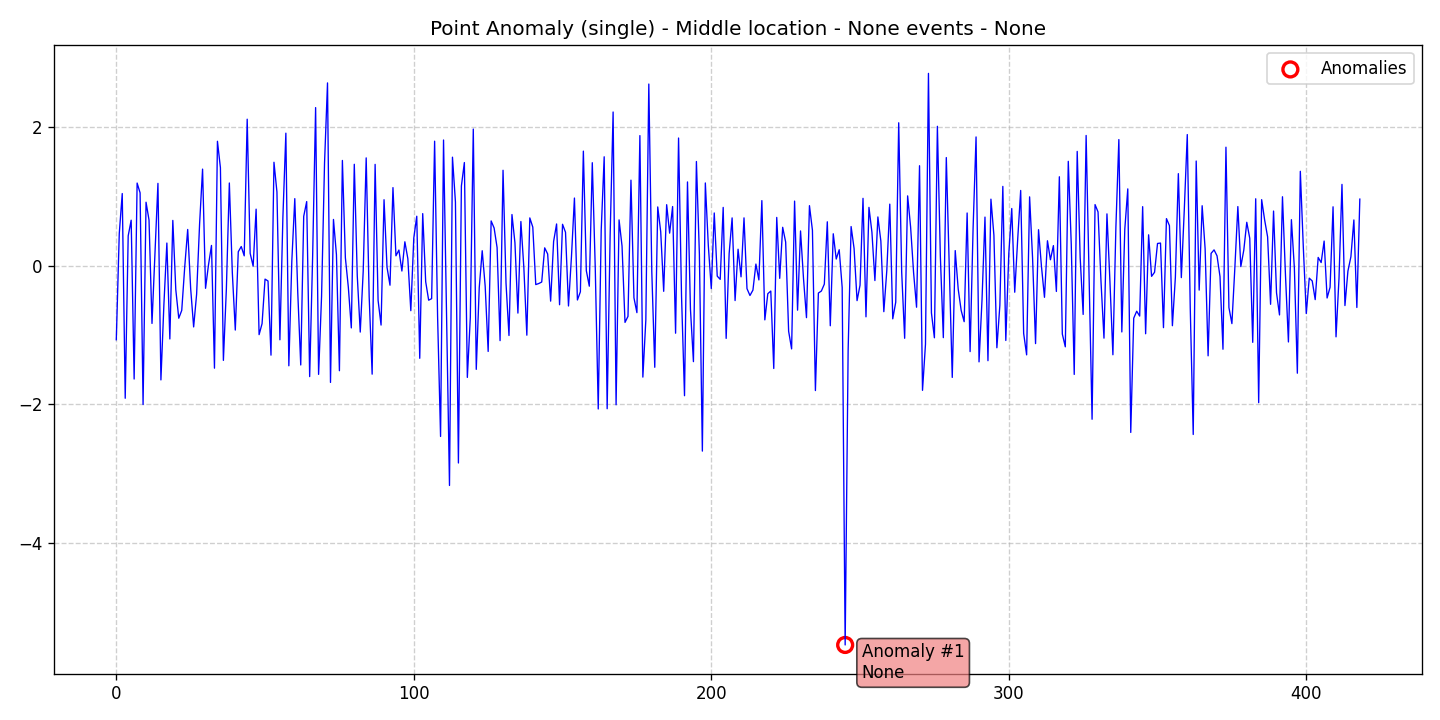

Data behind this chart, as committed beside it:
data, stationary, det_lin_up, det_lin_down, det_quad, det_cubic, det_exp, det_damped, stoc_trend, volatility, single_seas, multiple_seas, point_anom_single, point_anom_multi, collect_anom, context_anom, mean_shift, var_shift, trend_shift, date, is_break, is_anomaly, is_multi, location_beginning
-1.067, 0, 0, 0, 0, 0, 0, 0, 0, 0, 0, 0, 1, 0, 0, 0, 0, 0, 0, 2020-01-01, 0, 0, 0, 0
0.4672, 0, 0, 0, 0, 0, 0, 0, 0, 0, 0, 0, 1, 0, 0, 0, 0, 0, 0, 2020-01-02, 0, 0, 0, 0
1.045, 0, 0, 0, 0, 0, 0, 0, 0, 0, 0, 0, 1, 0, 0, 0, 0, 0, 0, 2020-01-03, 0, 0, 0, 0
-1.912, 0, 0, 0, 0, 0, 0, 0, 0, 0, 0, 0, 1, 0, 0, 0, 0, 0, 0, 2020-01-04, 0, 0, 0, 0
0.4337, 0, 0, 0, 0, 0, 0, 0, 0, 0, 0, 0, 1, 0, 0, 0, 0, 0, 0, 2020-01-05, 0, 0, 0, 0
0.6595, 0, 0, 0, 0, 0, 0, 0, 0, 0, 0, 0, 1, 0, 0, 0, 0, 0, 0, 2020-01-06, 0, 0, 0, 0
-1.634, 0, 0, 0, 0, 0, 0, 0, 0, 0, 0, 0, 1, 0, 0, 0, 0, 0, 0, 2020-01-07, 0, 0, 0, 0
1.196, 0, 0, 0, 0, 0, 0, 0, 0, 0, 0, 0, 1, 0, 0, 0, 0, 0, 0, 2020-01-08, 0, 0, 0, 0
1.055, 0, 0, 0, 0, 0, 0, 0, 0, 0, 0, 0, 1, 0, 0, 0, 0, 0, 0, 2020-01-09, 0, 0, 0, 0
-2.003, 0, 0, 0, 0, 0, 0, 0, 0, 0, 0, 0, 1, 0, 0, 0, 0, 0, 0, 2020-01-10, 0, 0, 0, 0
0.9192, 0, 0, 0, 0, 0, 0, 0, 0, 0, 0, 0, 1, 0, 0, 0, 0, 0, 0, 2020-01-11, 0, 0, 0, 0
0.6618, 0, 0, 0, 0, 0, 0, 0, 0, 0, 0, 0, 1, 0, 0, 0, 0, 0, 0, 2020-01-12, 0, 0, 0, 0
-0.8315, 0, 0, 0, 0, 0, 0, 0, 0, 0, 0, 0, 1, 0, 0, 0, 0, 0, 0, 2020-01-13, 0, 0, 0, 0
0.1695, 0, 0, 0, 0, 0, 0, 0, 0, 0, 0, 0, 1, 0, 0, 0, 0, 0, 0, 2020-01-14, 0, 0, 0, 0
1.191, 0, 0, 0, 0, 0, 0, 0, 0, 0, 0, 0, 1, 0, 0, 0, 0, 0, 0, 2020-01-15, 0, 0, 0, 0
-1.647, 0, 0, 0, 0, 0, 0, 0, 0, 0, 0, 0, 1, 0, 0, 0, 0, 0, 0, 2020-01-16, 0, 0, 0, 0
-0.5613, 0, 0, 0, 0, 0, 0, 0, 0, 0, 0, 0, 1, 0, 0, 0, 0, 0, 0, 2020-01-17, 0, 0, 0, 0
0.3296, 0, 0, 0, 0, 0, 0, 0, 0, 0, 0, 0, 1, 0, 0, 0, 0, 0, 0, 2020-01-18, 0, 0, 0, 0
-1.056, 0, 0, 0, 0, 0, 0, 0, 0, 0, 0, 0, 1, 0, 0, 0, 0, 0, 0, 2020-01-19, 0, 0, 0, 0
0.6564, 0, 0, 0, 0, 0, 0, 0, 0, 0, 0, 0, 1, 0, 0, 0, 0, 0, 0, 2020-01-20, 0, 0, 0, 0
-0.3434, 0, 0, 0, 0, 0, 0, 0, 0, 0, 0, 0, 1, 0, 0, 0, 0, 0, 0, 2020-01-21, 0, 0, 0, 0
-0.7563, 0, 0, 0, 0, 0, 0, 0, 0, 0, 0, 0, 1, 0, 0, 0, 0, 0, 0, 2020-01-22, 0, 0, 0, 0
-0.6427, 0, 0, 0, 0, 0, 0, 0, 0, 0, 0, 0, 1, 0, 0, 0, 0, 0, 0, 2020-01-23, 0, 0, 0, 0
-0.01745, 0, 0, 0, 0, 0, 0, 0, 0, 0, 0, 0, 1, 0, 0, 0, 0, 0, 0, 2020-01-24, 0, 0, 0, 0
0.5256, 0, 0, 0, 0, 0, 0, 0, 0, 0, 0, 0, 1, 0, 0, 0, 0, 0, 0, 2020-01-25, 0, 0, 0, 0
-0.3285, 0, 0, 0, 0, 0, 0, 0, 0, 0, 0, 0, 1, 0, 0, 0, 0, 0, 0, 2020-01-26, 0, 0, 0, 0
-0.8819, 0, 0, 0, 0, 0, 0, 0, 0, 0, 0, 0, 1, 0, 0, 0, 0, 0, 0, 2020-01-27, 0, 0, 0, 0
-0.4097, 0, 0, 0, 0, 0, 0, 0, 0, 0, 0, 0, 1, 0, 0, 0, 0, 0, 0, 2020-01-28, 0, 0, 0, 0
0.606, 0, 0, 0, 0, 0, 0, 0, 0, 0, 0, 0, 1, 0, 0, 0, 0, 0, 0, 2020-01-29, 0, 0, 0, 0
1.397, 0, 0, 0, 0, 0, 0, 0, 0, 0, 0, 0, 1, 0, 0, 0, 0, 0, 0, 2020-01-30, 0, 0, 0, 0
-0.3242, 0, 0, 0, 0, 0, 0, 0, 0, 0, 0, 0, 1, 0, 0, 0, 0, 0, 0, 2020-01-31, 0, 0, 0, 0
0.01659, 0, 0, 0, 0, 0, 0, 0, 0, 0, 0, 0, 1, 0, 0, 0, 0, 0, 0, 2020-02-01, 0, 0, 0, 0
0.295, 0, 0, 0, 0, 0, 0, 0, 0, 0, 0, 0, 1, 0, 0, 0, 0, 0, 0, 2020-02-02, 0, 0, 0, 0
-1.478, 0, 0, 0, 0, 0, 0, 0, 0, 0, 0, 0, 1, 0, 0, 0, 0, 0, 0, 2020-02-03, 0, 0, 0, 0
1.799, 0, 0, 0, 0, 0, 0, 0, 0, 0, 0, 0, 1, 0, 0, 0, 0, 0, 0, 2020-02-04, 0, 0, 0, 0
1.418, 0, 0, 0, 0, 0, 0, 0, 0, 0, 0, 0, 1, 0, 0, 0, 0, 0, 0, 2020-02-05, 0, 0, 0, 0
-1.365, 0, 0, 0, 0, 0, 0, 0, 0, 0, 0, 0, 1, 0, 0, 0, 0, 0, 0, 2020-02-06, 0, 0, 0, 0
-0.3331, 0, 0, 0, 0, 0, 0, 0, 0, 0, 0, 0, 1, 0, 0, 0, 0, 0, 0, 2020-02-07, 0, 0, 0, 0
1.197, 0, 0, 0, 0, 0, 0, 0, 0, 0, 0, 0, 1, 0, 0, 0, 0, 0, 0, 2020-02-08, 0, 0, 0, 0
-0.0963, 0, 0, 0, 0, 0, 0, 0, 0, 0, 0, 0, 1, 0, 0, 0, 0, 0, 0, 2020-02-09, 0, 0, 0, 0
-0.9271, 0, 0, 0, 0, 0, 0, 0, 0, 0, 0, 0, 1, 0, 0, 0, 0, 0, 0, 2020-02-10, 0, 0, 0, 0
0.2037, 0, 0, 0, 0, 0, 0, 0, 0, 0, 0, 0, 1, 0, 0, 0, 0, 0, 0, 2020-02-11, 0, 0, 0, 0
0.2791, 0, 0, 0, 0, 0, 0, 0, 0, 0, 0, 0, 1, 0, 0, 0, 0, 0, 0, 2020-02-12, 0, 0, 0, 0
0.1448, 0, 0, 0, 0, 0, 0, 0, 0, 0, 0, 0, 1, 0, 0, 0, 0, 0, 0, 2020-02-13, 0, 0, 0, 0
2.118, 0, 0, 0, 0, 0, 0, 0, 0, 0, 0, 0, 1, 0, 0, 0, 0, 0, 0, 2020-02-14, 0, 0, 0, 0
0.1803, 0, 0, 0, 0, 0, 0, 0, 0, 0, 0, 0, 1, 0, 0, 0, 0, 0, 0, 2020-02-15, 0, 0, 0, 0
-0.00384, 0, 0, 0, 0, 0, 0, 0, 0, 0, 0, 0, 1, 0, 0, 0, 0, 0, 0, 2020-02-16, 0, 0, 0, 0
0.819, 0, 0, 0, 0, 0, 0, 0, 0, 0, 0, 0, 1, 0, 0, 0, 0, 0, 0, 2020-02-17, 0, 0, 0, 0
-0.9935, 0, 0, 0, 0, 0, 0, 0, 0, 0, 0, 0, 1, 0, 0, 0, 0, 0, 0, 2020-02-18, 0, 0, 0, 0
-0.8345, 0, 0, 0, 0, 0, 0, 0, 0, 0, 0, 0, 1, 0, 0, 0, 0, 0, 0, 2020-02-19, 0, 0, 0, 0
-0.1913, 0, 0, 0, 0, 0, 0, 0, 0, 0, 0, 0, 1, 0, 0, 0, 0, 0, 0, 2020-02-20, 0, 0, 0, 0
-0.2185, 0, 0, 0, 0, 0, 0, 0, 0, 0, 0, 0, 1, 0, 0, 0, 0, 0, 0, 2020-02-21, 0, 0, 0, 0
-1.29, 0, 0, 0, 0, 0, 0, 0, 0, 0, 0, 0, 1, 0, 0, 0, 0, 0, 0, 2020-02-22, 0, 0, 0, 0
1.496, 0, 0, 0, 0, 0, 0, 0, 0, 0, 0, 0, 1, 0, 0, 0, 0, 0, 0, 2020-02-23, 0, 0, 0, 0
1.067, 0, 0, 0, 0, 0, 0, 0, 0, 0, 0, 0, 1, 0, 0, 0, 0, 0, 0, 2020-02-24, 0, 0, 0, 0
-1.068, 0, 0, 0, 0, 0, 0, 0, 0, 0, 0, 0, 1, 0, 0, 0, 0, 0, 0, 2020-02-25, 0, 0, 0, 0
0.7023, 0, 0, 0, 0, 0, 0, 0, 0, 0, 0, 0, 1, 0, 0, 0, 0, 0, 0, 2020-02-26, 0, 0, 0, 0
1.916, 0, 0, 0, 0, 0, 0, 0, 0, 0, 0, 0, 1, 0, 0, 0, 0, 0, 0, 2020-02-27, 0, 0, 0, 0
-1.443, 0, 0, 0, 0, 0, 0, 0, 0, 0, 0, 0, 1, 0, 0, 0, 0, 0, 0, 2020-02-28, 0, 0, 0, 0
0.06683, 0, 0, 0, 0, 0, 0, 0, 0, 0, 0, 0, 1, 0, 0, 0, 0, 0, 0, 2020-02-29, 0, 0, 0, 0
... 359 more rows
